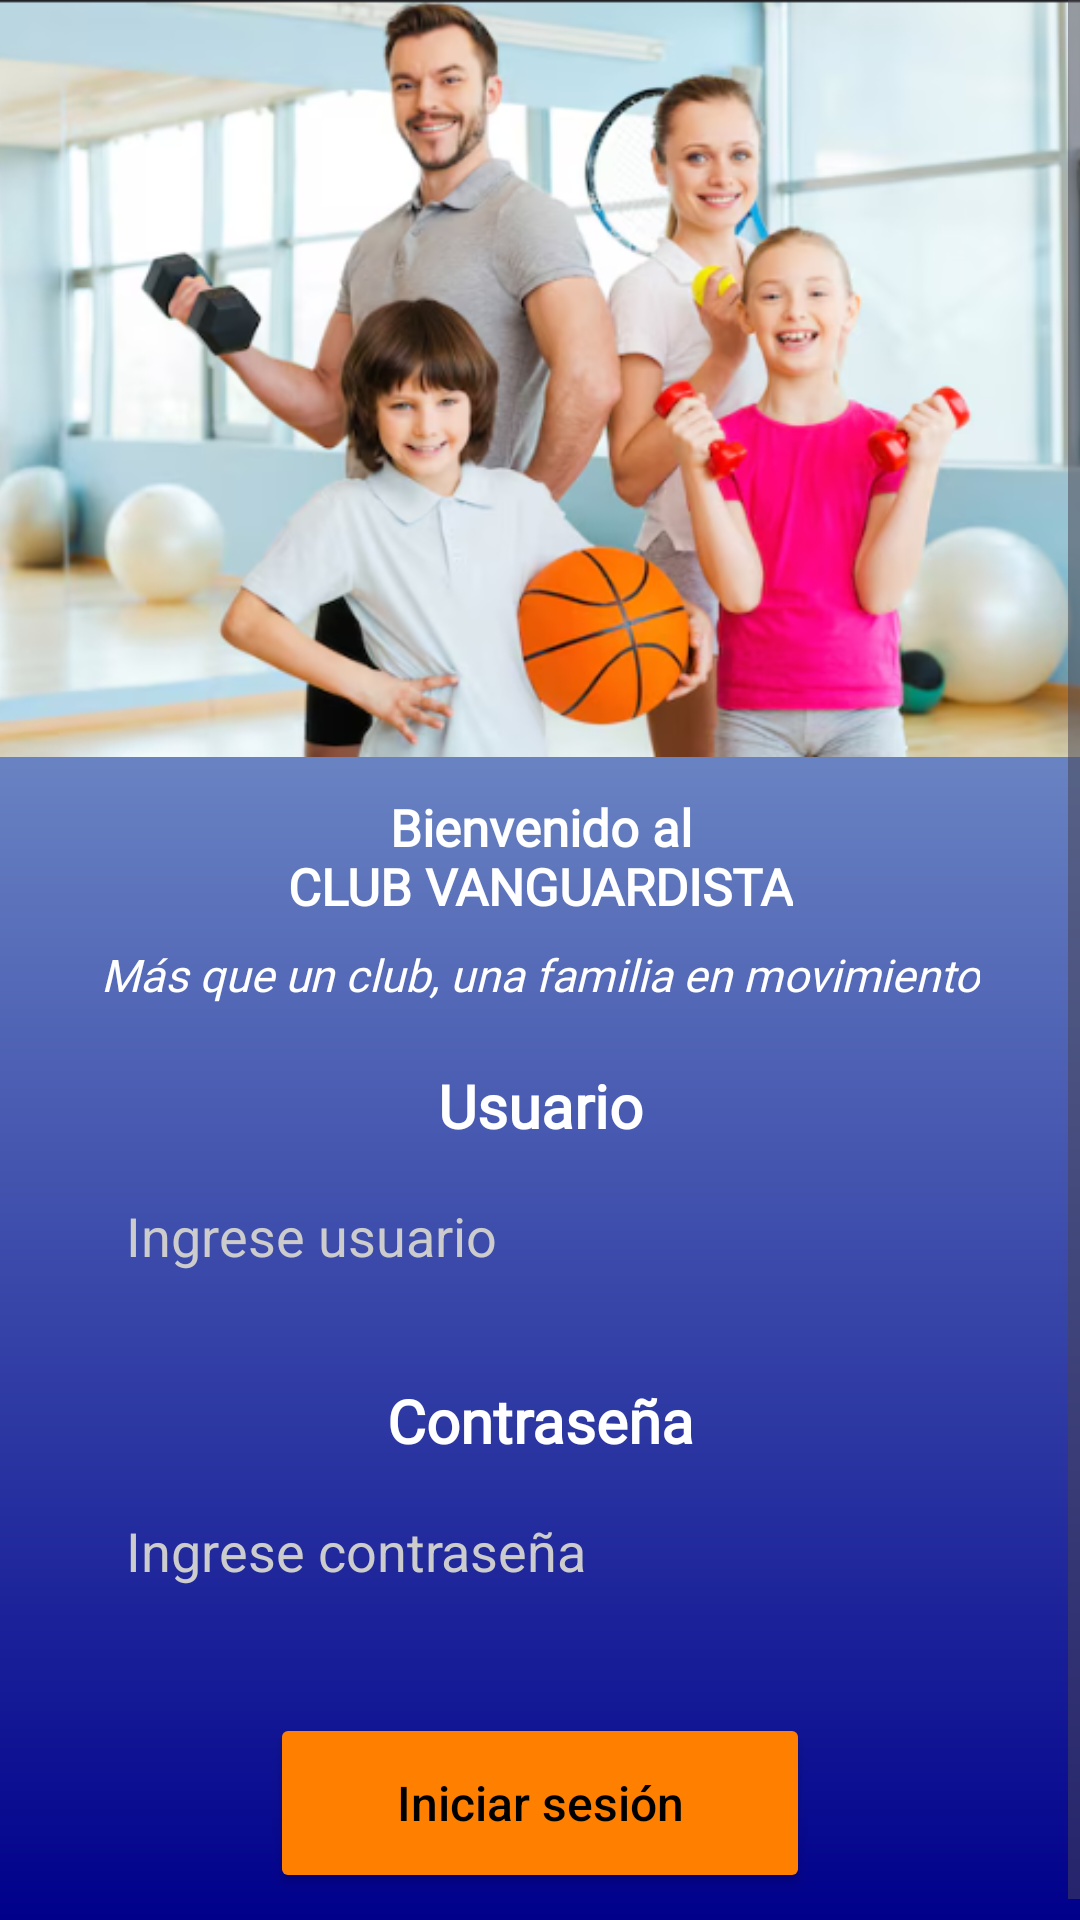

Android layout source for this screen:
<!-- AndroidManifest.xml: application theme Theme.App_Club_Vanguardista -->
<!-- res/layout/activity_main.xml -->
<ScrollView
    xmlns:android="http://schemas.android.com/apk/res/android"
    xmlns:app="http://schemas.android.com/apk/res-auto"
    xmlns:tools="http://schemas.android.com/tools"
    android:layout_width="match_parent"
    android:layout_height="match_parent"
    android:background="@drawable/degradado_fondo"
    tools:context=".MainActivity">

    <androidx.constraintlayout.widget.ConstraintLayout
        android:layout_width="match_parent"
        android:layout_height="wrap_content"
        android:id="@+id/main"
        android:paddingBottom="16dp">

        <ImageView
            android:id="@+id/imgLogo"
            android:layout_width="match_parent"
            android:layout_height="0dp"
            android:scaleType="centerCrop"
            android:adjustViewBounds="true"
            android:contentDescription="@string/family_photo"
            android:src="@drawable/family_gym"
            app:layout_constraintTop_toTopOf="parent"
            app:layout_constraintStart_toStartOf="parent"
            app:layout_constraintEnd_toEndOf="parent"
            app:layout_constraintHeight_percent="0.40" /> 

        <TextView
            android:id="@+id/txtBienvenida"
            android:layout_width="wrap_content"
            android:layout_height="wrap_content"
            android:fontFamily="@font/muli"
            android:text="@string/textView2"
            android:textAlignment="center"
            android:textColor="#FFFFFF"
            android:textSize="17sp"
            android:textStyle="bold"
            app:layout_constraintTop_toBottomOf="@id/imgLogo"
            app:layout_constraintStart_toStartOf="parent"
            app:layout_constraintEnd_toEndOf="parent"
            android:layout_marginTop="12dp"/>

        <TextView
            android:id="@+id/txtSlogan"
            android:layout_width="wrap_content"
            android:layout_height="wrap_content"
            android:text="@string/textView5"
            android:textColor="#FFFFFF"
            android:textSize="15sp"
            android:textStyle="italic"
            android:fontFamily="@font/noticia_text"
            app:layout_constraintTop_toBottomOf="@id/txtBienvenida"
            app:layout_constraintStart_toStartOf="parent"
            app:layout_constraintEnd_toEndOf="parent"
            android:layout_marginTop="8dp"/>

        <TextView
            android:id="@+id/lblUsuario"
            android:layout_width="wrap_content"
            android:layout_height="wrap_content"
            android:fontFamily="@font/muli"
            android:text="@string/textView7"
            android:textColor="#FFFFFF"
            android:textSize="20sp"
            android:textStyle="bold"
            app:layout_constraintTop_toBottomOf="@id/txtSlogan"
            app:layout_constraintStart_toStartOf="parent"
            app:layout_constraintEnd_toEndOf="parent"
            android:layout_marginTop="20dp"/>

        <EditText
            android:id="@+id/edtUsuario"
            android:layout_width="0dp"
            android:layout_height="48dp"
            android:layout_marginStart="32dp"
            android:layout_marginEnd="32dp"
            android:layout_marginTop="6dp"
            android:background="@drawable/edittext_rounded"
            android:hint="@string/User"
            android:inputType="text"
            android:padding="10dp"
            android:textColor="#000000"
            android:textColorHint="#CCCCCC"
            android:autofillHints="username"
            app:layout_constraintTop_toBottomOf="@id/lblUsuario"
            app:layout_constraintStart_toStartOf="parent"
            app:layout_constraintEnd_toEndOf="parent" />

        <TextView
            android:id="@+id/lblPassword"
            android:layout_width="wrap_content"
            android:layout_height="wrap_content"
            android:fontFamily="@font/muli"
            android:text="@string/textView8"
            android:textAlignment="center"
            android:textColor="#FFFFFF"
            android:textSize="20sp"
            android:textStyle="bold"
            app:layout_constraintTop_toBottomOf="@id/edtUsuario"
            app:layout_constraintStart_toStartOf="parent"
            app:layout_constraintEnd_toEndOf="parent"
            android:layout_marginTop="24dp"/>

        <EditText
            android:id="@+id/edtPassword"
            android:layout_width="0dp"
            android:layout_height="48dp"
            android:layout_marginStart="32dp"
            android:layout_marginEnd="32dp"
            android:layout_marginTop="6dp"
            android:background="@drawable/edittext_rounded"
            android:hint="@string/editTextPassword"
            android:inputType="textPassword"
            android:padding="10dp"
            android:textColor="#000000"
            android:textColorHint="#CCCCCC"
            android:autofillHints="password"
            app:layout_constraintTop_toBottomOf="@id/lblPassword"
            app:layout_constraintStart_toStartOf="parent"
            app:layout_constraintEnd_toEndOf="parent" />

        <Button
            android:id="@+id/btnLogin"
            android:layout_width="0dp"
            android:layout_height="60dp"
            android:layout_marginStart="32dp"
            android:layout_marginTop="30dp"
            android:layout_marginEnd="32dp"
            android:backgroundTint="#FF8000"
            android:text="@string/button"
            android:textAllCaps="false"
            android:textColor="#000000"
            android:textSize="16sp"
            app:layout_constraintBottom_toBottomOf="parent"
            app:layout_constraintEnd_toEndOf="parent"
            app:layout_constraintStart_toStartOf="parent"
            app:layout_constraintTop_toBottomOf="@id/edtPassword"
            app:layout_constraintWidth_percent="0.5" />
    </androidx.constraintlayout.widget.ConstraintLayout>
</ScrollView>
<!-- resources referenced by this layout -->
<resources>
  <!-- drawable degradado_fondo (drawable) -->
  <?xml version="1.0" encoding="utf-8"?>
  <shape xmlns:android="http://schemas.android.com/apk/res/android">
      <gradient
          android:type="linear"
          android:angle="270"
          android:startColor="#ADD8E6"
      android:endColor="#00008B" />
  </shape>
  <!-- drawable family_gym: png bitmap (drawable, 258834 bytes) -->
  <string name="User">Ingrese usuario</string>
  <string name="button">Iniciar sesión</string>
  <string name="editTextPassword">Ingrese contraseña</string>
  <string name="family_photo">Foto de una familia haciendo deporte</string>
  <string name="textView2">Bienvenido al\nCLUB VANGUARDISTA</string>
  <string name="textView5">Más que un club, una familia en movimiento</string>
  <string name="textView7">Usuario</string>
  <string name="textView8">Contraseña</string>
  <style name="Theme.App_Club_Vanguardista" parent="Base.Theme.App_Club_Vanguardista" />
  <style name="Base.Theme.App_Club_Vanguardista" parent="Theme.Material3.DayNight.NoActionBar">
          
          
      </style>
</resources>
